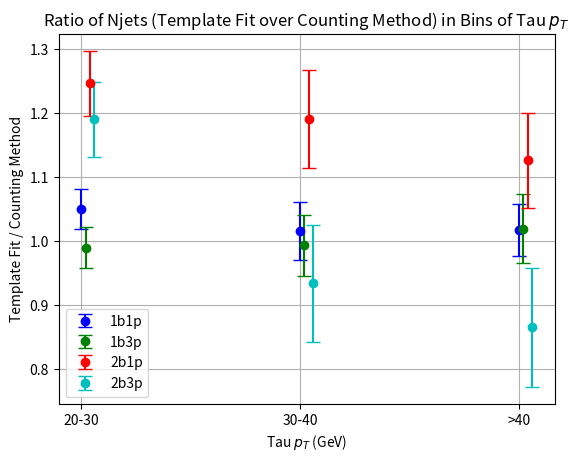

Write the Python code that produced this figure.
import matplotlib.pyplot as plt
import numpy as np

# Data from Counting method
counting_data = {
    '1b1p': {'20-30': (2804.2, 87.2), '30-40': (1015.2, 46.3), '>40': (870.7, 35.5)},
    '1b3p': {'20-30': (893.5, 29.1), '30-40': (363.7, 17.4), '>40': (248.8, 13.4)},
    '2b1p': {'20-30': (651.3, 33.0), '30-40': (227.3, 17.5), '>40': (172.1, 12.8)},
    '2b3p': {'20-30': (130.1, 7.6), '30-40': (39.4, 3.6), '>40': (38.6, 3.6)},
}

# Data from Template Fit method
template_fit_data = {
    '1b1p': {'20-30': (2945.7, 0.0), '30-40': (1031.6, 0.0), '>40': (886.1, 0.0)},
    '1b3p': {'20-30': (884.7, 0.0), '30-40': (361.3, 0.0), '>40': (253.6, 0.0)},
    '2b1p': {'20-30': (812.2, 0.0), '30-40': (270.8, 0.0), '>40': (193.9, 0.0)},
    '2b3p': {'20-30': (154.9, 0.0), '30-40': (36.8, 0.0), '>40': (33.4, 0.0)},
}

# Extracting pT bins and categories
pT_bins = ['20-30', '30-40', '>40']
categories = ['1b1p', '1b3p', '2b1p', '2b3p']
colors = ['b', 'g', 'r', 'c']  # Colors for different categories

# Plotting the ratio of Template Fit method over Counting method
fig, ax = plt.subplots()

for i, category in enumerate(categories):
    counting_values = np.array([counting_data[category][pT][0] for pT in pT_bins])
    counting_uncertainties = np.array([counting_data[category][pT][1] for pT in pT_bins])
    
    template_fit_values = np.array([template_fit_data[category][pT][0] for pT in pT_bins])
    
    ratio = template_fit_values / counting_values
    ratio_error = counting_uncertainties / counting_values
    
    # Adding small x-axis shift for visibility
    x_shift = i * 0.02
    
    ax.errorbar(np.arange(len(pT_bins)) + x_shift, ratio, yerr=ratio_error,
                fmt='o', label=category, color=colors[i], capsize=5)

# Setting up the plot
ax.set_xticks(np.arange(len(pT_bins)))
ax.set_xticklabels(pT_bins)
ax.set_xlabel('Tau $p_T$ (GeV)')
ax.set_ylabel('Template Fit / Counting Method')
ax.legend(loc='lower left')

plt.title('Ratio of Njets (Template Fit over Counting Method) in Bins of Tau $p_T$')
plt.grid(True)

plt.savefig('compare.pdf')

